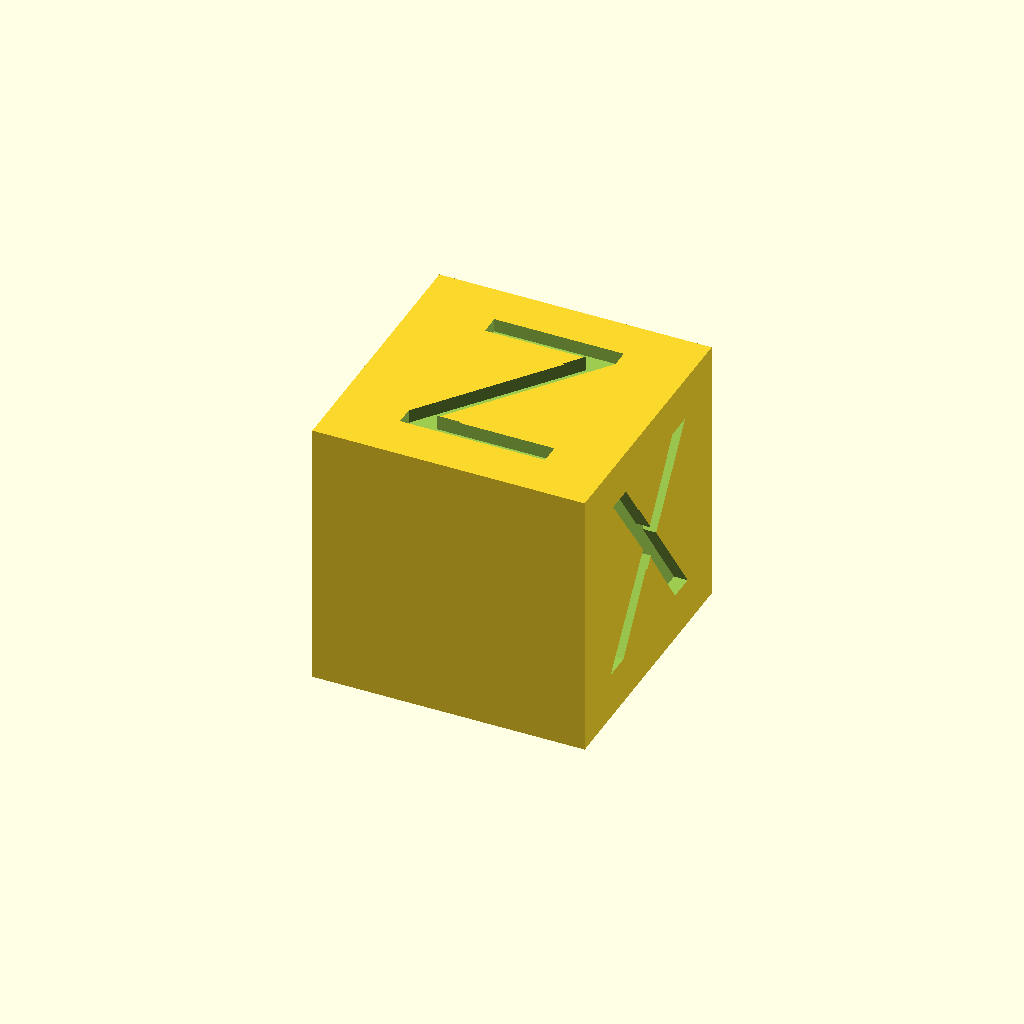
Cell 1: rendered with the file's own defaults.
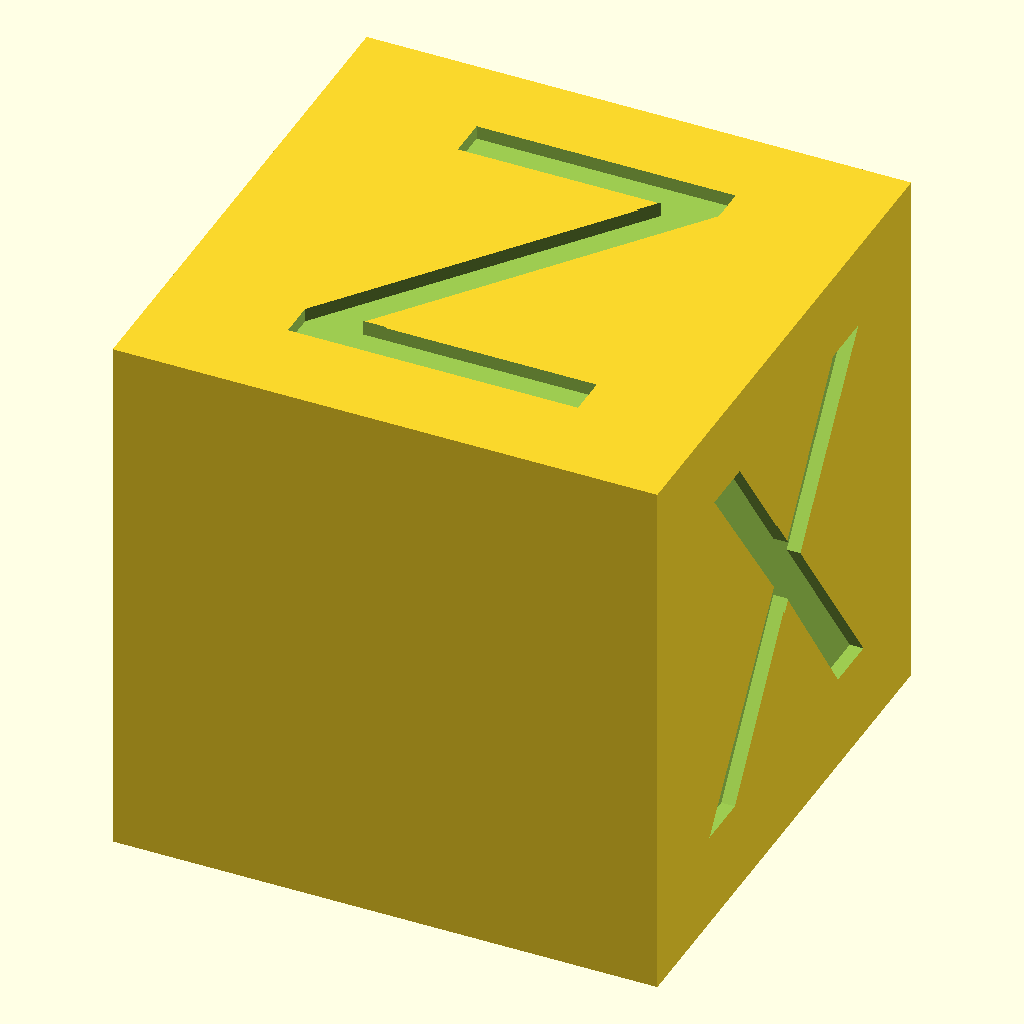
Cell 2 — side set to 40, the other parameters unchanged.
One fixed orthographic camera (rotation 55°, 0°, 25°; colour scheme Cornfield) for every cell.
Source of the model, CalibrationCube_OpenSCAD/files/cube_xyz.scad:
// cube side length
side=20;
// font size percentage
ptext=side*0.7;
// letters depth
depth=1;

cube_xyz(side,ptext,depth);

module cube_xyz(i_side,i_ptext,i_depth) {
	insurance=0.1;
	
	difference() {
		cube(i_side,true);
		
		translate([(i_side/2)-i_depth,0,0])
            rotate(a=[90,0,90])
                linear_extrude(i_depth+insurance)
                    text("X",size=i_ptext,halign="center",valign="center");
		
		translate([0,((i_side/2)+insurance),0])
            rotate(a=[90,90,0])
                linear_extrude(i_depth+insurance)
                    text("Y",size=i_ptext,halign="center",valign="center");
		
		translate([0,0,(i_side/2)-i_depth])
            linear_extrude(i_depth+insurance)
                text("Z",size=i_ptext,halign="center",valign="center");
	}
}
Parameter table extracted from the source (name, type, default, range or options):
side: number, default 20
depth: number, default 1
